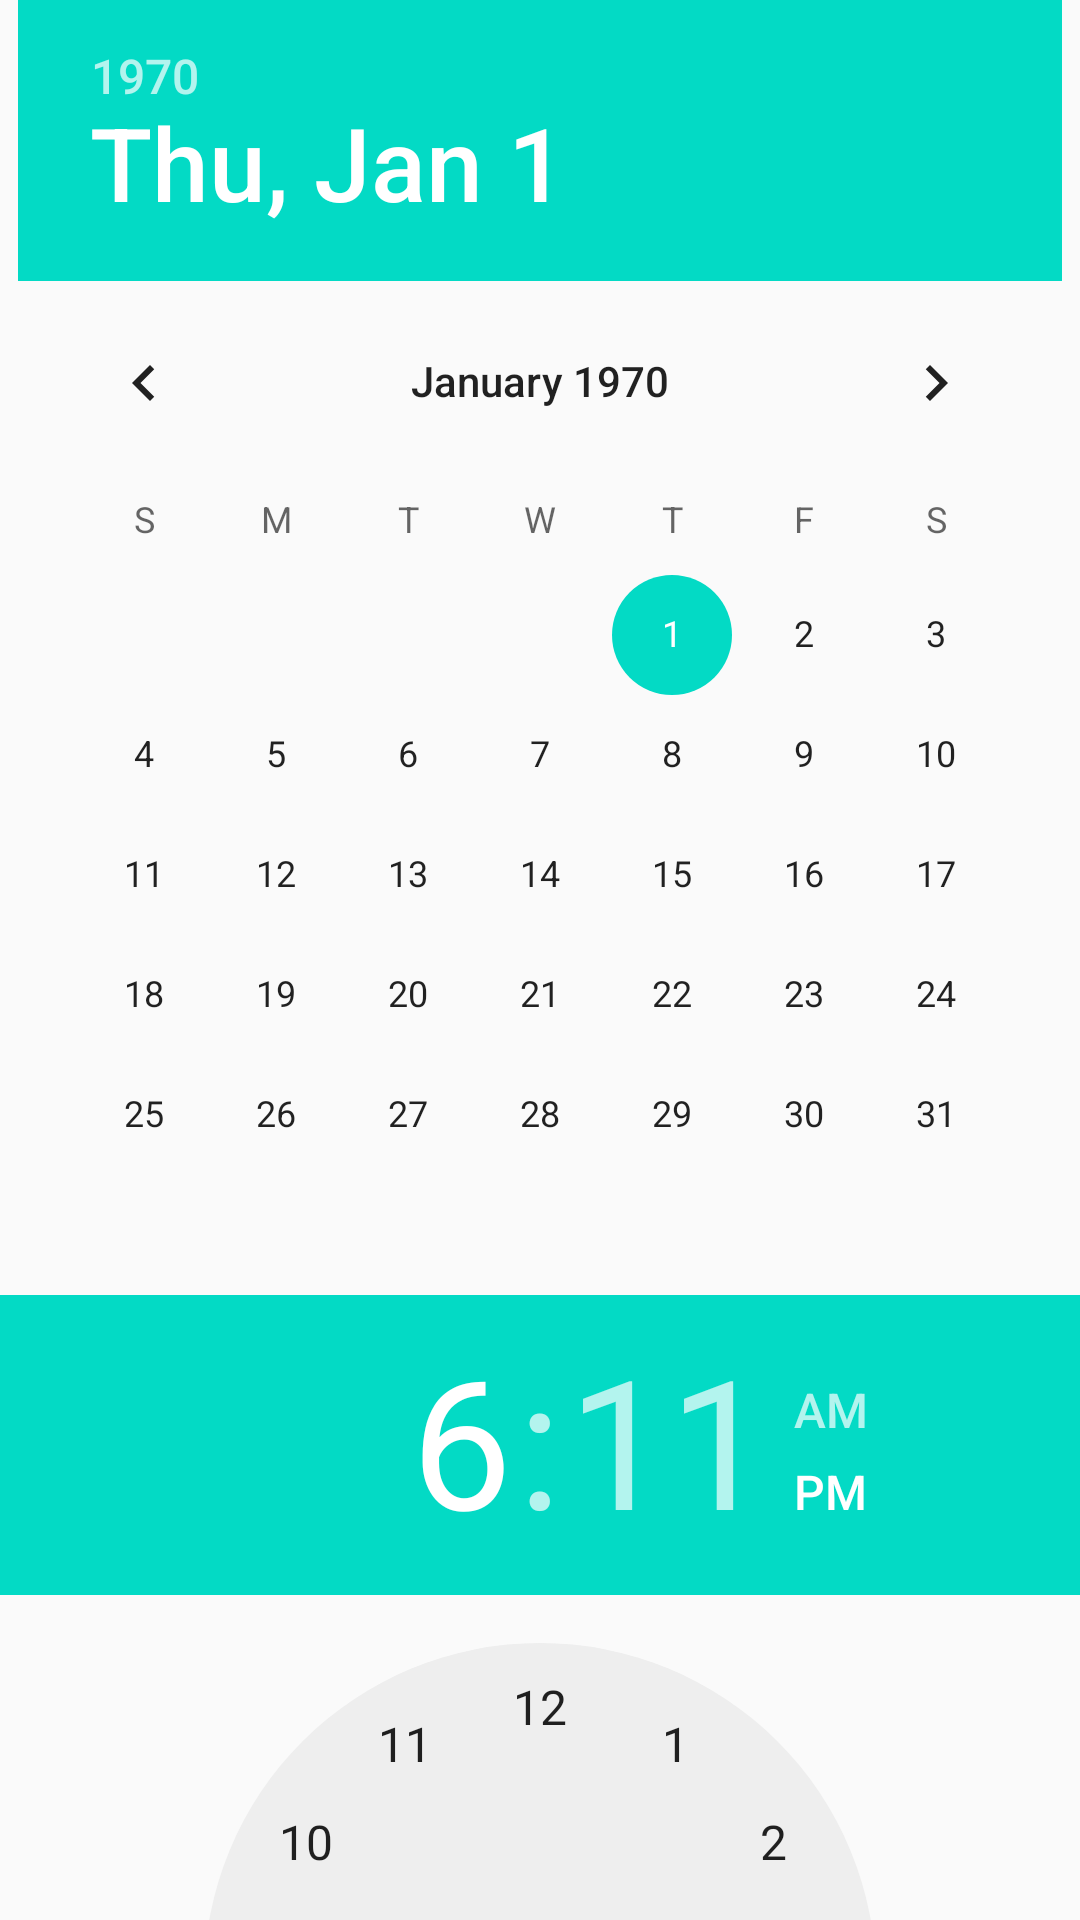

The Android layout XML behind this screen, and the referenced resources:
<!-- AndroidManifest.xml: application theme AppTheme -->
<!-- res/layout/alarm_dialog.xml -->
<?xml version="1.0" encoding="utf-8"?>
<LinearLayout
    xmlns:android="http://schemas.android.com/apk/res/android"
    android:orientation="vertical"
    android:layout_width="match_parent"
    android:layout_height="match_parent"
    >
    <DatePicker
        android:id="@+id/datepicker"
        android:layout_width="wrap_content"
        android:layout_height="wrap_content"
        android:layout_gravity="center"
        android:calendarViewShown="false"
        android:spinnersShown="true">
    </DatePicker>
    <TimePicker
        android:id="@+id/timepicker"
        android:layout_width="match_parent"
        android:layout_height="wrap_content"
      />
</LinearLayout>
<!-- resources referenced by this layout -->
<resources>
  <style name="AppTheme" parent="Theme.AppCompat.Light.DarkActionBar">
          
          <item name="colorPrimary">@color/colorPrimary</item>
          <item name="colorPrimaryDark">@color/colorPrimaryDark</item>
          <item name="colorAccent">@color/colorAccent</item>
      </style>
  <!-- not gathered from this repository: default colours our renderer supplied (Android Studio template values) -->
  <color name="colorPrimary">#FF6200EE</color>
  <color name="colorPrimaryDark">#FF3700B3</color>
  <color name="colorAccent">#FF03DAC5</color>
</resources>
